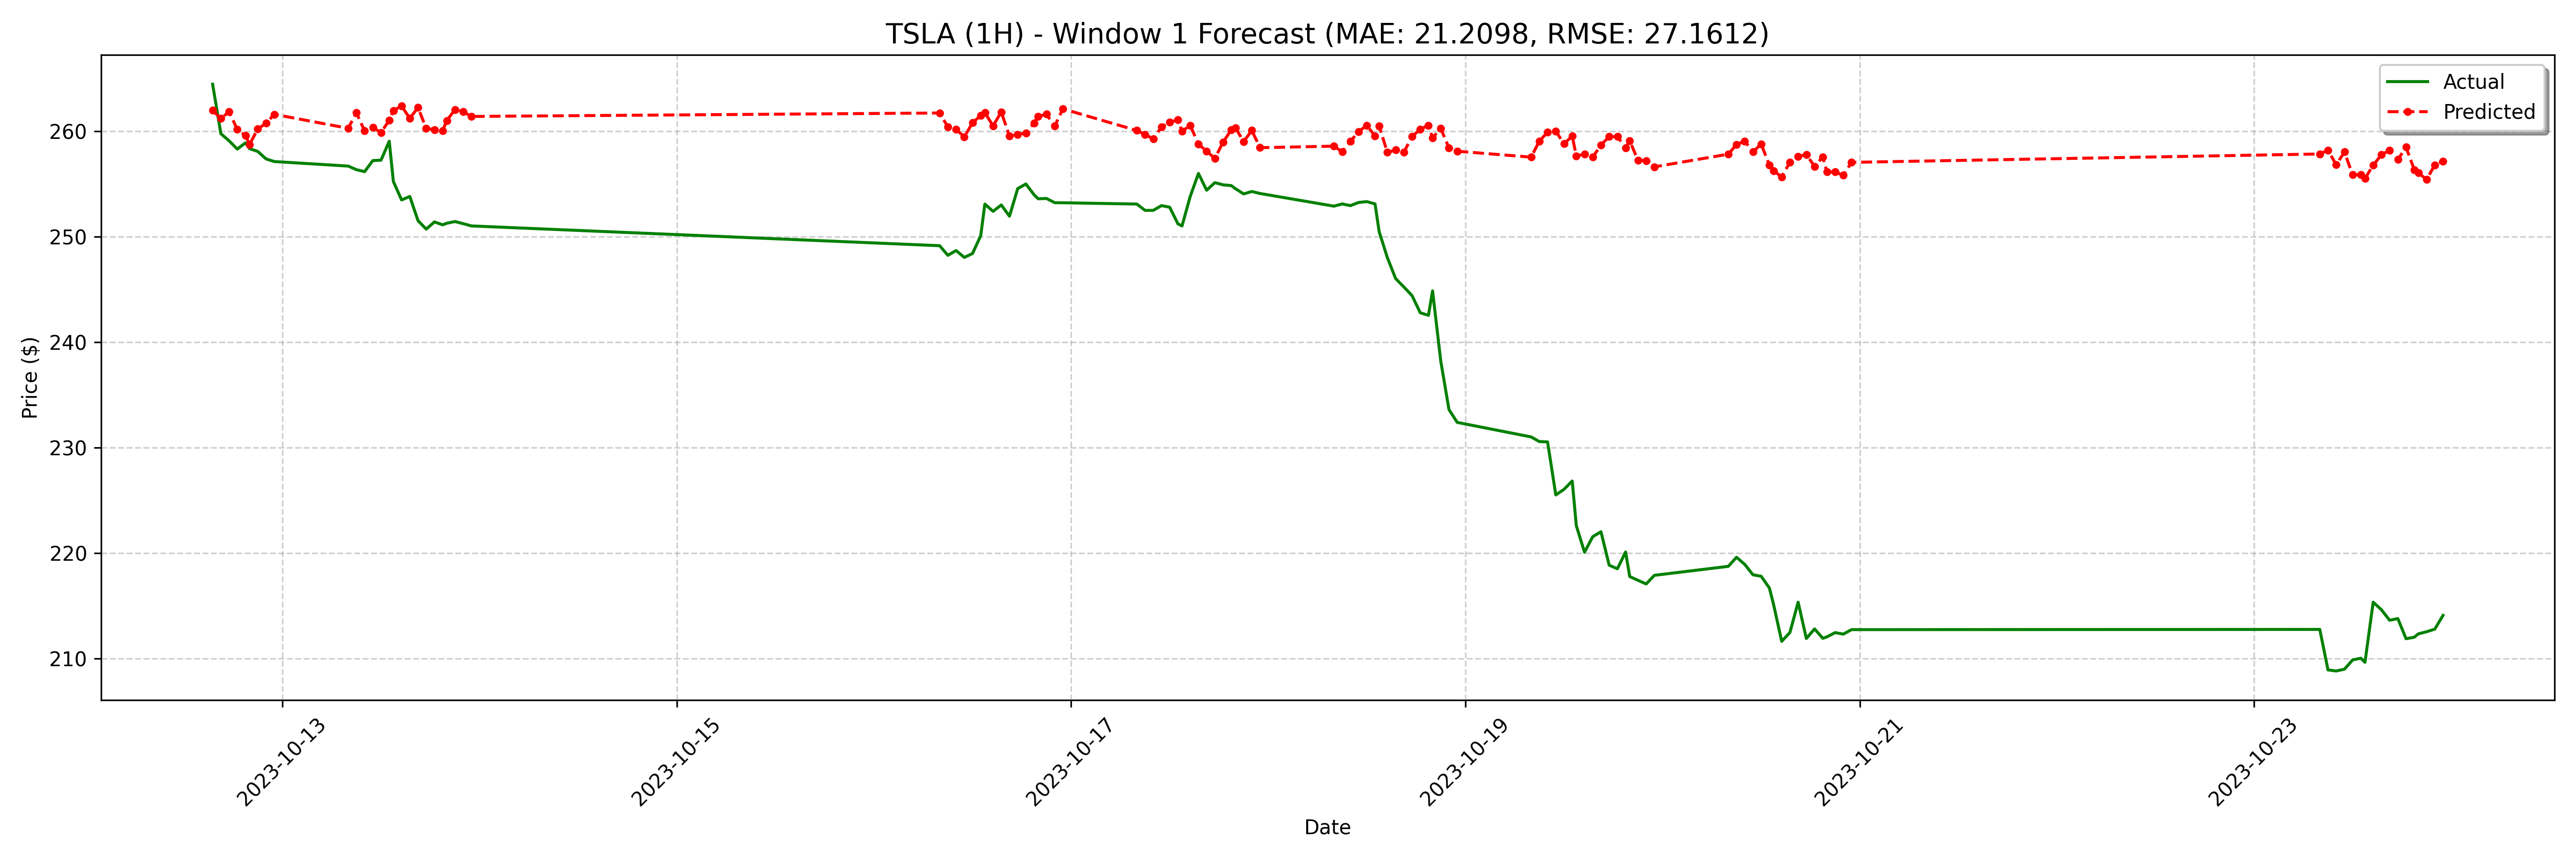

Source data for this figure (header and first rows):
date, actual, forecast
2023-10-12 15:30:00, 264.5, 262
2023-10-12 16:30:00, 259.8, 261.2
2023-10-12 17:30:00, 259.1, 261.8
2023-10-12 18:30:00, 258.3, 260.2
2023-10-12 19:30:00, 258.9, 259.6
2023-10-12 20:00:00, 258.4, 258.8
2023-10-12 21:00:00, 258.1, 260.2
2023-10-12 22:00:00, 257.4, 260.8
2023-10-12 23:00:00, 257.1, 261.6
2023-10-13 08:00:00, 256.7, 260.3
2023-10-13 09:00:00, 256.4, 261.8
2023-10-13 10:00:00, 256.2, 260
2023-10-13 11:00:00, 257.2, 260.4
2023-10-13 12:00:00, 257.3, 259.9
2023-10-13 13:00:00, 259.1, 261
2023-10-13 13:30:00, 255.2, 262
2023-10-13 14:30:00, 253.5, 262.4
2023-10-13 15:30:00, 253.8, 261.2
2023-10-13 16:30:00, 251.5, 262.2
2023-10-13 17:30:00, 250.7, 260.3
2023-10-13 18:30:00, 251.4, 260.2
2023-10-13 19:30:00, 251.1, 260
2023-10-13 20:00:00, 251.3, 261
2023-10-13 21:00:00, 251.4, 262
2023-10-13 22:00:00, 251.2, 261.9
2023-10-13 23:00:00, 251, 261.4
2023-10-16 08:00:00, 249.2, 261.7
2023-10-16 09:00:00, 248.2, 260.4
2023-10-16 10:00:00, 248.7, 260.2
2023-10-16 11:00:00, 248, 259.5
2023-10-16 12:00:00, 248.4, 260.8
2023-10-16 13:00:00, 250.1, 261.5
2023-10-16 13:30:00, 253.1, 261.8
2023-10-16 14:30:00, 252.4, 260.5
2023-10-16 15:30:00, 253, 261.8
2023-10-16 16:30:00, 251.9, 259.5
2023-10-16 17:30:00, 254.6, 259.7
2023-10-16 18:30:00, 255.0, 259.8
2023-10-16 19:30:00, 254, 260.8
2023-10-16 20:00:00, 253.6, 261.4
2023-10-16 21:00:00, 253.6, 261.6
2023-10-16 22:00:00, 253.2, 260.5
2023-10-16 23:00:00, 253.2, 262.1
2023-10-17 08:00:00, 253.1, 260.1
2023-10-17 09:00:00, 252.5, 259.7
2023-10-17 10:00:00, 252.5, 259.3
2023-10-17 11:00:00, 252.9, 260.4
2023-10-17 12:00:00, 252.8, 260.8
2023-10-17 13:00:00, 251.2, 261.1
2023-10-17 13:30:00, 251, 260
2023-10-17 14:30:00, 253.8, 260.6
2023-10-17 15:30:00, 256.0, 258.8
2023-10-17 16:30:00, 254.4, 258.1
2023-10-17 17:30:00, 255.1, 257.4
2023-10-17 18:30:00, 254.9, 259
2023-10-17 19:30:00, 254.9, 260.1
2023-10-17 20:00:00, 254.6, 260.3
2023-10-17 21:00:00, 254.1, 259
2023-10-17 22:00:00, 254.3, 260.1
2023-10-17 23:00:00, 254.1, 258.4
... 68 more rows
